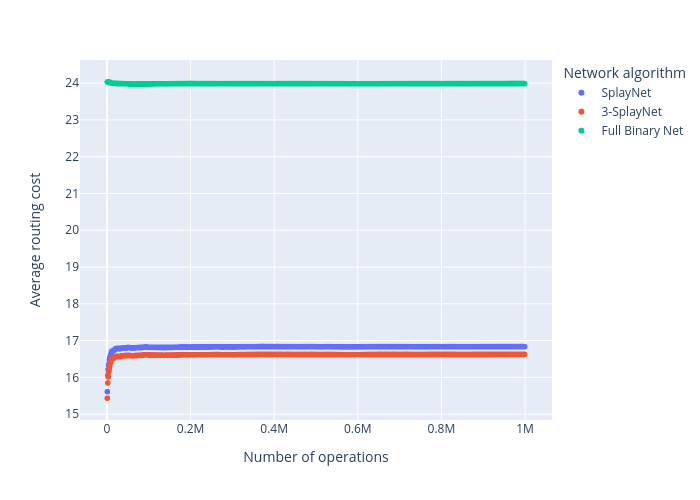

Values plotted in this chart, from the file beside it:
step, splaynet, central_splaynet, full_binary
1000, 15.61, 15.43, 24.03
2000, 16.05, 15.85, 24.03
3000, 16.21, 16.01, 24.03
4000, 16.33, 16.13, 24.04
5000, 16.37, 16.17, 24.02
6000, 16.47, 16.27, 24.01
7000, 16.54, 16.33, 24.01
8000, 16.59, 16.38, 24.02
9000, 16.62, 16.41, 24.02
10000, 16.64, 16.43, 24.01
11000, 16.7, 16.5, 24.01
12000, 16.71, 16.51, 24
13000, 16.71, 16.5, 24
14000, 16.71, 16.5, 23.99
15000, 16.73, 16.52, 23.99
16000, 16.73, 16.52, 24
17000, 16.73, 16.52, 24
18000, 16.74, 16.53, 24
19000, 16.76, 16.55, 24
20000, 16.78, 16.57, 24
21000, 16.77, 16.56, 24
22000, 16.77, 16.56, 24
23000, 16.78, 16.57, 23.99
24000, 16.78, 16.57, 23.99
25000, 16.78, 16.57, 23.99
26000, 16.78, 16.57, 23.99
27000, 16.78, 16.57, 23.99
28000, 16.79, 16.57, 23.99
29000, 16.77, 16.56, 23.99
30000, 16.78, 16.57, 23.99
31000, 16.77, 16.57, 23.98
32000, 16.79, 16.58, 23.99
33000, 16.79, 16.58, 23.99
34000, 16.79, 16.58, 23.99
35000, 16.8, 16.59, 23.99
36000, 16.8, 16.58, 23.98
37000, 16.79, 16.58, 23.98
38000, 16.8, 16.58, 23.99
39000, 16.79, 16.58, 23.99
40000, 16.79, 16.58, 23.98
41000, 16.79, 16.58, 23.98
42000, 16.8, 16.59, 23.98
43000, 16.8, 16.59, 23.98
44000, 16.8, 16.59, 23.98
45000, 16.8, 16.59, 23.98
46000, 16.8, 16.59, 23.98
47000, 16.8, 16.59, 23.98
48000, 16.8, 16.59, 23.98
49000, 16.81, 16.59, 23.98
50000, 16.81, 16.6, 23.98
51000, 16.81, 16.6, 23.98
52000, 16.81, 16.6, 23.98
53000, 16.81, 16.59, 23.98
54000, 16.81, 16.59, 23.98
55000, 16.8, 16.59, 23.98
56000, 16.8, 16.59, 23.98
57000, 16.8, 16.59, 23.98
58000, 16.8, 16.59, 23.98
59000, 16.8, 16.59, 23.97
60000, 16.8, 16.59, 23.97
... 939 more rows
